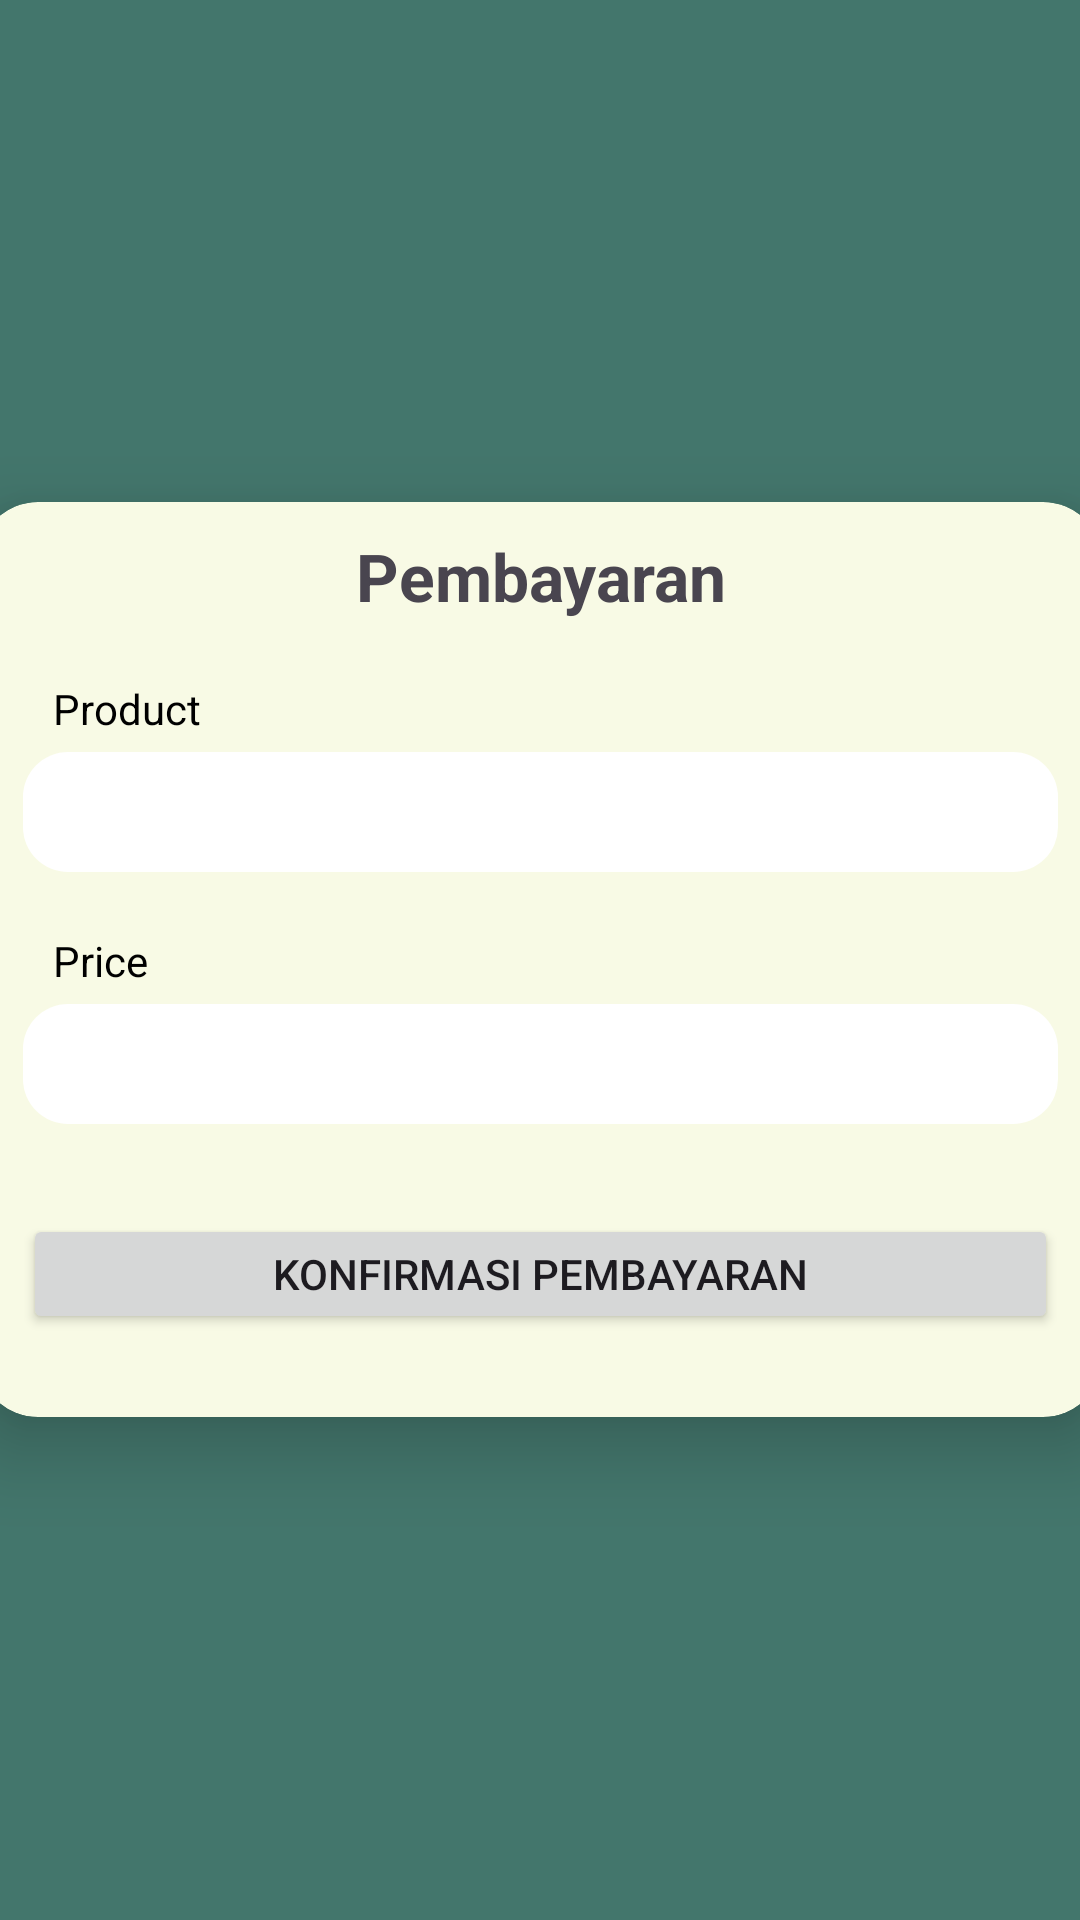

Reconstruct the res/layout file that produces this screen, plus the resources it refers to.
<!-- AndroidManifest.xml: application theme Theme.Kafe -->
<!-- res/layout/activity_pembayaran.xml -->
<?xml version="1.0" encoding="utf-8"?>
<androidx.constraintlayout.widget.ConstraintLayout xmlns:android="http://schemas.android.com/apk/res/android"
    xmlns:app="http://schemas.android.com/apk/res-auto"
    xmlns:tools="http://schemas.android.com/tools"
    android:layout_width="match_parent"
    android:layout_height="match_parent"
    android:background="@color/main"
    tools:context=".PembayaranActivity">

    <LinearLayout
        android:layout_width="match_parent"
        android:layout_height="match_parent"
        android:gravity="center"
        android:orientation="vertical">

        <androidx.cardview.widget.CardView
            android:layout_width="375dp"
            android:layout_height="305dp"
            android:layout_gravity="center"
            android:layout_margin="100dp"
            android:backgroundTint="@color/second"
            app:cardCornerRadius="20dp"
            app:cardElevation="15dp">

            <LinearLayout
                android:layout_width="345dp"
                android:layout_height="match_parent"
                android:layout_gravity="center"
                android:orientation="vertical">

                <LinearLayout
                    android:layout_width="match_parent"
                    android:layout_height="wrap_content">

                    <TextView
                        android:layout_width="match_parent"
                        android:layout_height="wrap_content"
                        android:layout_marginTop="10dp"
                        android:text="Pembayaran"
                        android:textAlignment="center"
                        android:textSize="22sp"
                        android:textStyle="bold" />
                </LinearLayout>

                
                <LinearLayout
                    android:layout_width="match_parent"
                    android:layout_height="wrap_content"
                    android:orientation="vertical">

                    <LinearLayout
                        android:layout_width="match_parent"
                        android:layout_height="wrap_content">

                        <TextView
                            android:layout_width="match_parent"
                            android:layout_height="match_parent"
                            android:layout_marginTop="20dp"
                            android:paddingLeft="10dp"
                            android:text="Product"
                            android:textColor="@color/black"
                            android:textSize="14sp" />
                    </LinearLayout>

                    <LinearLayout
                        android:layout_width="match_parent"
                        android:layout_height="wrap_content"
                        android:layout_marginTop="5dp">

                        <TextView
                            android:id="@+id/inProduct"
                            android:layout_width="match_parent"
                            android:layout_height="match_parent"
                            android:background="@drawable/rectangle"
                            android:gravity="center_vertical"
                            android:inputType="none"
                            android:paddingLeft="10dp"
                            android:text=""
                            android:textColor="@color/black"
                            android:textSize="14sp" />
                    </LinearLayout>
                </LinearLayout>

                
                <LinearLayout
                    android:layout_width="match_parent"
                    android:layout_height="wrap_content"
                    android:orientation="vertical">

                    <LinearLayout
                        android:layout_width="match_parent"
                        android:layout_height="wrap_content">

                        <TextView
                            android:layout_width="match_parent"
                            android:layout_height="match_parent"
                            android:layout_marginTop="20dp"
                            android:paddingLeft="10dp"
                            android:text="Price"
                            android:textColor="@color/black"
                            android:textSize="14sp" />
                    </LinearLayout>

                    <LinearLayout
                        android:layout_width="match_parent"
                        android:layout_height="wrap_content"
                        android:layout_marginTop="5dp">

                        <TextView
                            android:id="@+id/inPrice"
                            android:layout_width="match_parent"
                            android:layout_height="match_parent"
                            android:background="@drawable/rectangle"
                            android:gravity="center_vertical"
                            android:inputType="none"
                            android:paddingLeft="10dp"
                            android:text=""
                            android:textColor="@color/black"
                            android:textSize="14sp" />
                    </LinearLayout>
                </LinearLayout>

                <Button
                    android:id="@+id/btnKonfir"
                    android:layout_width="match_parent"
                    android:layout_height="40dp"
                    android:layout_marginTop="30dp"
                    android:text="Konfirmasi Pembayaran"/>

            </LinearLayout>

        </androidx.cardview.widget.CardView>

    </LinearLayout>

</androidx.constraintlayout.widget.ConstraintLayout>
<!-- resources referenced by this layout -->
<resources>
  <color name="black">#FF000000</color>
  <color name="main">#43766C</color>
  <color name="second">#F8FAE5</color>
  <!-- drawable rectangle (drawable) -->
  <?xml version="1.0" encoding="utf-8"?>
  <shape xmlns:android="http://schemas.android.com/apk/res/android">
      <solid android:color="@color/white"/>
      <corners android:radius="15dp"/>
      <size
          android:width="340dp"
          android:height="40dp"/>
      <stroke android:color="@color/black" />
  </shape>
  <style name="Theme.Kafe" parent="Base.Theme.Kafe" />
  <color name="white">#FFFFFFFF</color>
  <style name="Base.Theme.Kafe" parent="Theme.Material3.DayNight.NoActionBar">
          
          
      </style>
</resources>
